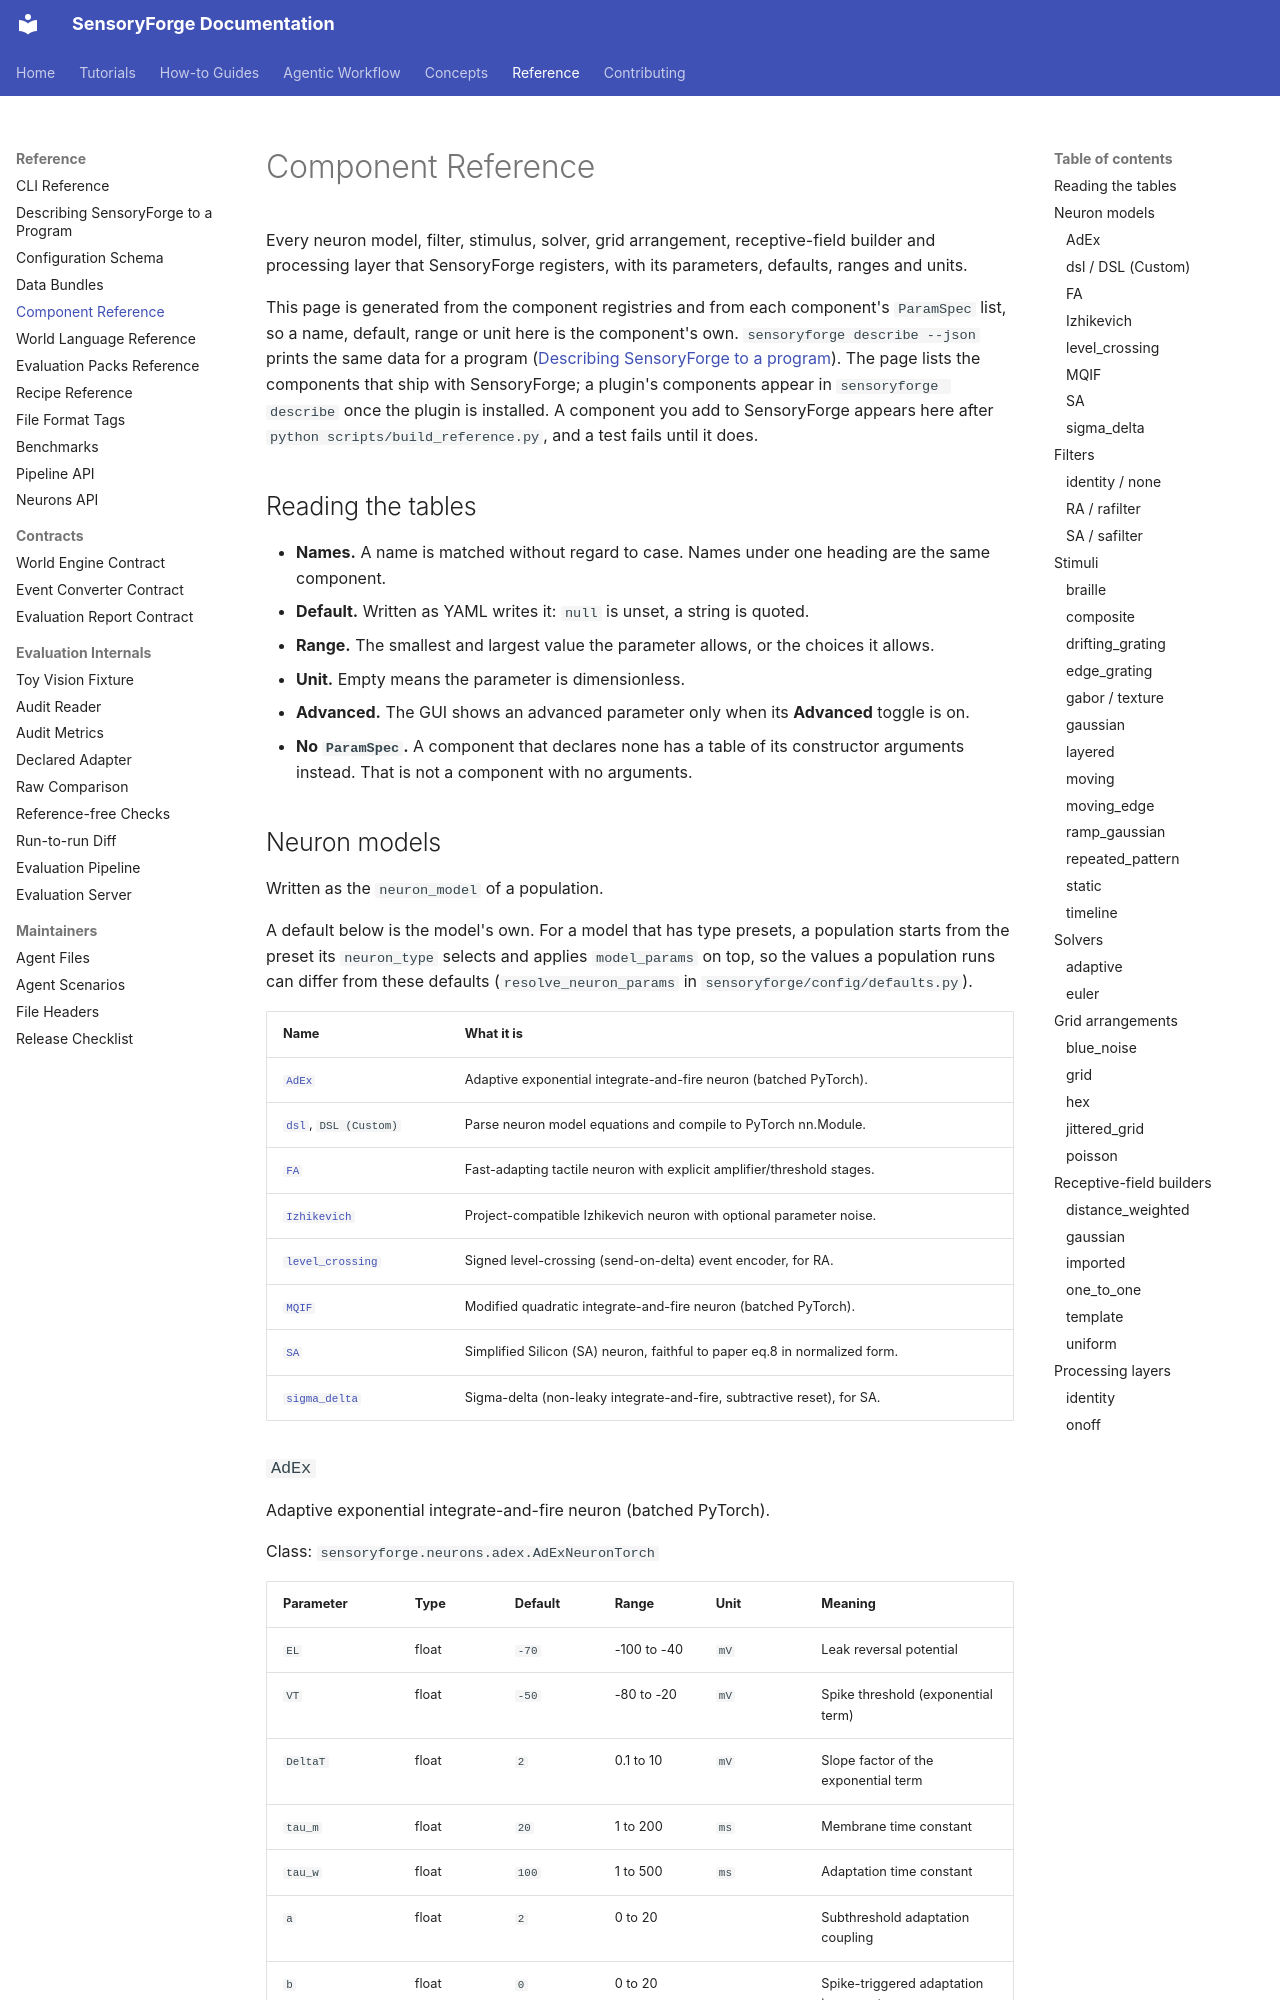

repository: benefron/sensoryforge · page: reference/components/index.html · generator: mkdocs

# Component Reference

<!-- Generated by `python scripts/build_reference.py` from `sensoryforge describe --json`. Do not edit: change the code,
then run the command again. -->

Every neuron model, filter, stimulus, solver, grid arrangement, receptive-field builder and processing layer that SensoryForge registers, with its parameters, defaults, ranges and units.

This page is generated from the component registries and from each component's `ParamSpec` list, so a name, default, range or unit here is the component's own. `sensoryforge describe --json` prints the same data for a program ([Describing SensoryForge to a program](describe.md)). The page lists the components that ship with SensoryForge; a plugin's components appear in `sensoryforge describe` once the plugin is installed. A component you add to SensoryForge appears here after `python scripts/build_reference.py`, and a test fails until it does.

## Reading the tables { #reading }

- **Names.** A name is matched without regard to case. Names under one heading are the same component.
- **Default.** Written as YAML writes it: `null` is unset, a string is quoted.
- **Range.** The smallest and largest value the parameter allows, or the choices it allows.
- **Unit.** Empty means the parameter is dimensionless.
- **Advanced.** The GUI shows an advanced parameter only when its **Advanced** toggle is on.
- **No `ParamSpec`.** A component that declares none has a table of its constructor arguments instead. That is not a component with no arguments.
